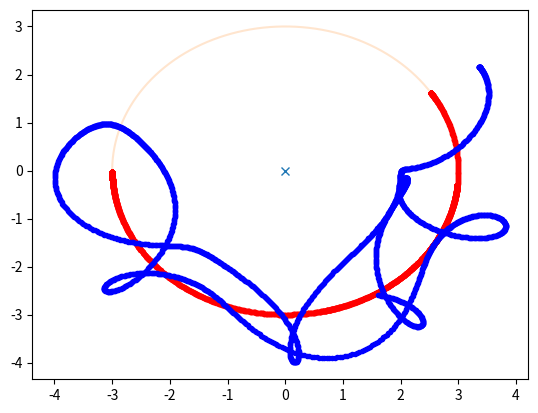

Reproduce this figure in Python.
from numpy import cos,sin
from scipy.integrate import odeint
import numpy as np
import matplotlib.pyplot as plt

R=3
g = 9.81
m1 = 10
m2 = 4
d2 = 0.5
d1 = 0.5
z=1

def a(theta,x1,phi,x2):
    a1 = 0
    a1 -= d1*x1
    a1 += 2*m2*R*z*sin(phi)*x1*x2
    a1 += m2*R*z*sin(phi)*(x2**2)
    a1 += m2*g*R*sin(theta)
    a1 += m2*g*z*sin(theta+phi)
    return a1

def b(theta,x1,phi,x2):
    b1 = 0
    b1 += m2*g*z*sin(theta+phi)
    b1 += m2*R*z*x1*sin(phi)*x2
    b1 -= m2*R*x1*z*(x1+x2)*sin(phi)
    b1 -= d2*x2 
    return b1

alfa = lambda phi : m2*((R*z)**2)*(m1+m2-m2*(cos(phi)**2))

def A(theta,x1,phi,x2):
    A1 = (m2*((z)**2))*a(theta,x1,phi,x2)
    A1 -= (m2*(z**2) + (m2*R*z*cos(phi)))*b(theta,x1,phi,x2)
     
           
    A2 = -(m2*(z**2) + (m2*R*z*cos(phi)))*a(theta,x1,phi,x2)
    A2 += (m1*(R**2) + m2*(R**2) + (m2*(z**2)) + 2*(m2*R*z*cos(phi)))*b(theta,x1,phi,x2)
 
    alfa1 = 1/alfa(z)
    return alfa1*A1 ,alfa1*A2

def model(y,t):
    theta,x1,phi,x2 = y
    dtheta = x1
    dphi = x2
    matriz = A(theta,x1,phi,x2)
    dx1 = matriz[0]
    dx2 = matriz[1]
    return dtheta,dx1,dphi,dx2


y0 = [1,0,0,0]
t = np.linspace(0,10,2000)
y = odeint(model,y0,t)
print(y)

theta = y[:,0]
phi = y[:,2]
def circle(l):
    s = np.linspace(0,2*np.pi,1000)
    return [R*cos(s),R*sin(s)]

x1,y1 = circle(1)
plt.plot(0,0,'x')
plt.plot(x1,y1,alpha = 0.2)
plt.plot(R*sin(theta),R*cos(theta),'.r')
plt.plot(R*sin(theta)+z*sin(theta+phi),R*cos(theta)+z*cos(theta+phi),'.b')
plt.show() 